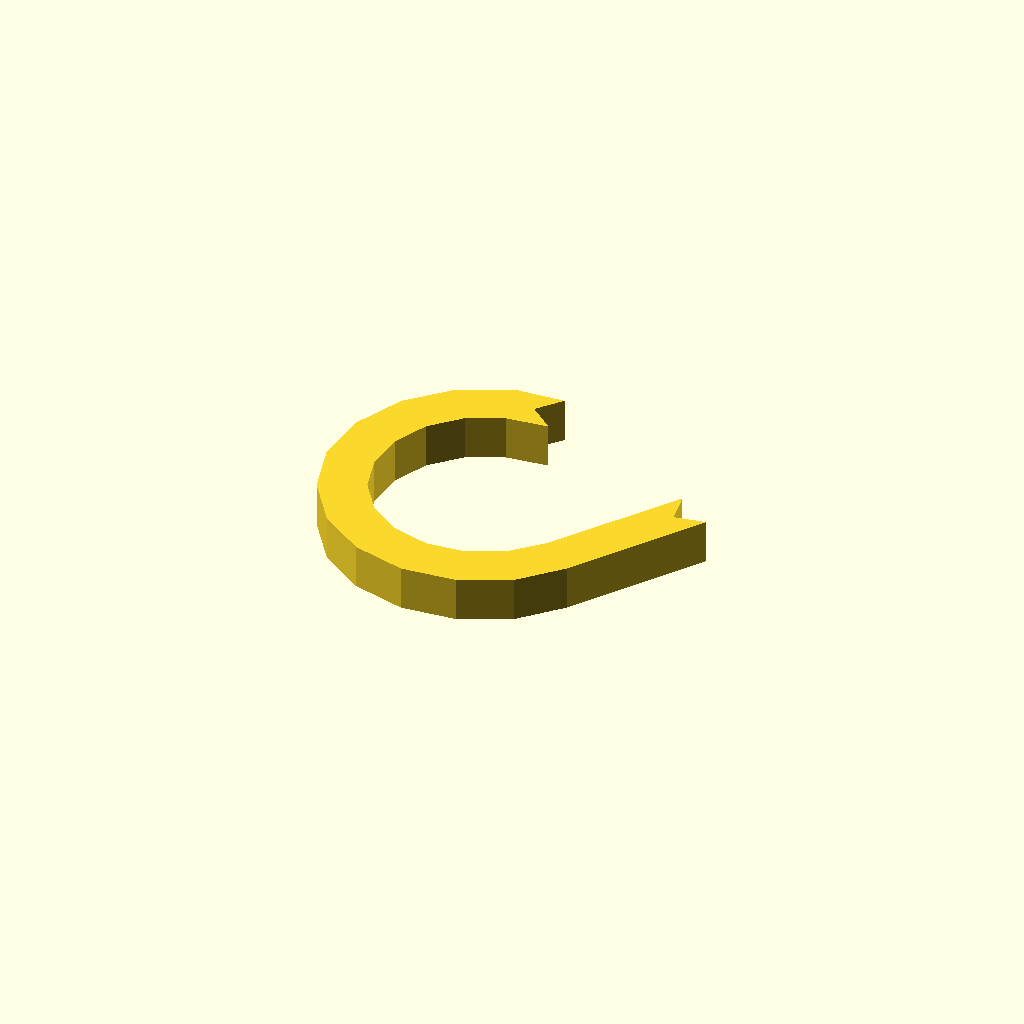
Cell 1: rendered with the file's own defaults.
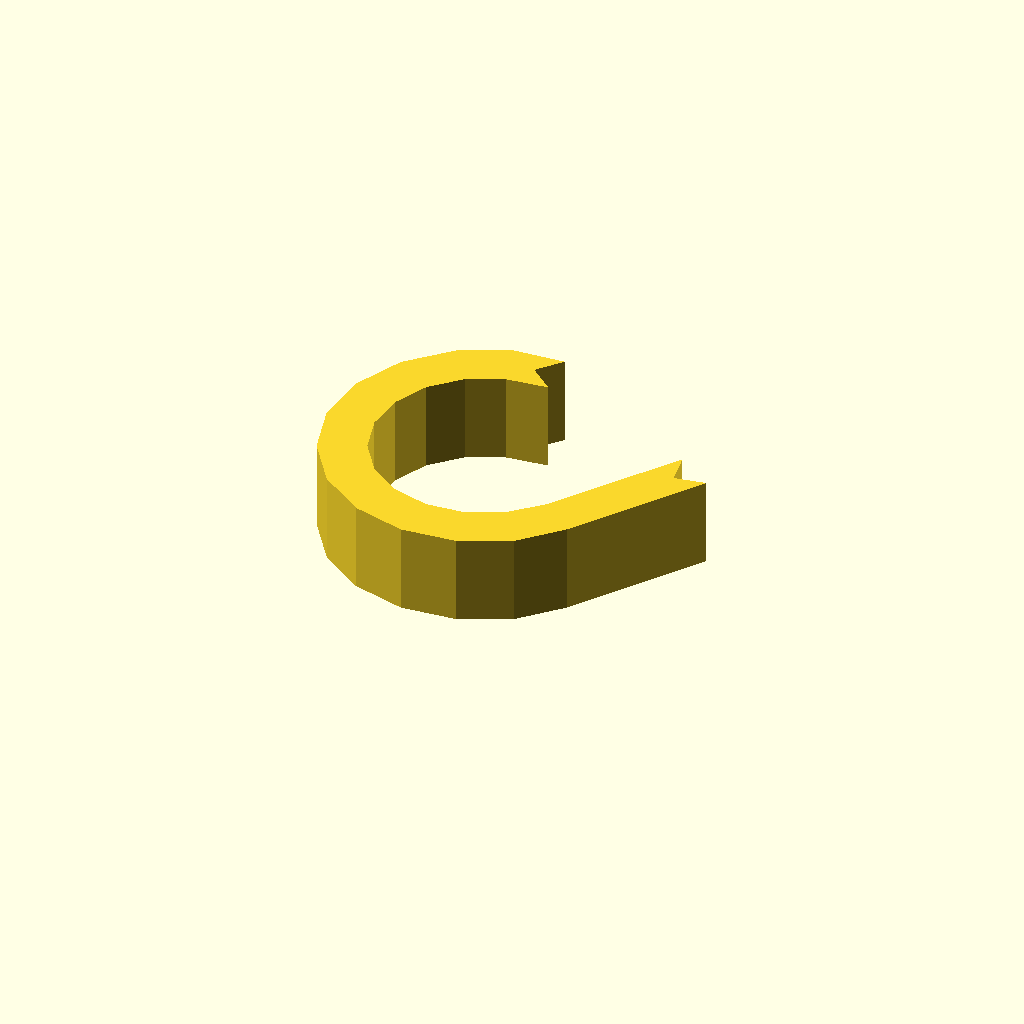
Cell 2 — profile_height set to 12, the other parameters unchanged.
All cells are drawn from one camera (rotation 55°, 0°, 25°, orthographic, colour scheme Cornfield), so only the parameter changes between them.
Source of the model, optional_data/data/sketch1/eyelugs/part_0032.scad:
$fn = 32;

// ----------------------------------------------------------------------
// Eye lug: ring_tail, 6 mm thick
// ----------------------------------------------------------------------

// --- parameters (mm) ---
profile_height = 6;       // extrusion height
profile_points = 30;      // points of the closed outline

profile = [[19.692, 38.782], [22.419, 42.032], [15.627, 41.582], [8.956, 38.472], [3.752, 33.267], [0.641, 26.597], [0, 19.265], [1.905, 12.156], [6.127, 6.127], [12.156, 1.905], [19.265, 0], [26.597, 0.641], [33.267, 3.752], [38.19, 8.829], [49.786, 25.45], [45.607, 24.713], [44.871, 28.891], [33.523, 12.746], [29.605, 8.982], [24.944, 6.809], [19.821, 6.361], [14.854, 7.692], [10.641, 10.641], [7.692, 14.854], [6.361, 19.821], [6.809, 24.944], [8.982, 29.605], [12.619, 33.241], [17.279, 35.415], [22.942, 36.055]];  // single closed polygon, 30 points, counter clockwise

// --- the one profile operation ---
linear_extrude(height = profile_height) polygon(points = profile);
Customizer parameters (derived from the source; name, type, default, range or options):
profile_height: number, default 6
profile_points: number, default 30
